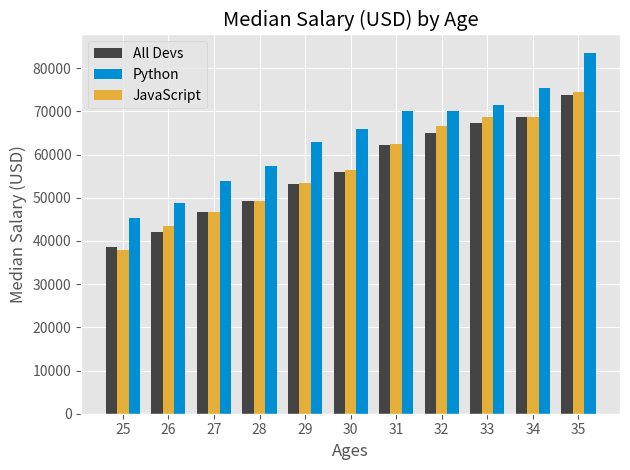

Reproduce this figure in Python.
import numpy as np
from matplotlib import pyplot as plt

plt.style.use('ggplot')

ages_x = [25,26,27,28,29,30,31,32,33,34,35]

x_indexes = np.arange(len(ages_x))
width=0.25

dev_y = [38496,42000,46752,49320,53200,56000,62316,64928,67317,68748,73752]

plt.bar(x_indexes-width,dev_y,width=width,color='#444444',label='All Devs')

py_dev_y = [45372,48876,53850,57287,63016,65998,70003,70000,71496,75370,83640]

plt.bar(x_indexes+width,py_dev_y,width=width,color='#008fd5',label='Python')

js_dev_y = [37810,43515,46823,49293,53437,56373,62375,66674,68745,68746,74583]

plt.bar(x_indexes,js_dev_y,width=width,color='#e5ae38',label='JavaScript')

plt.legend()

plt.xticks(ticks=x_indexes,labels=ages_x)

plt.xlabel('Ages')
plt.ylabel('Median Salary (USD)')
plt.title('Median Salary (USD) by Age')

plt.tight_layout()

plt.show()
